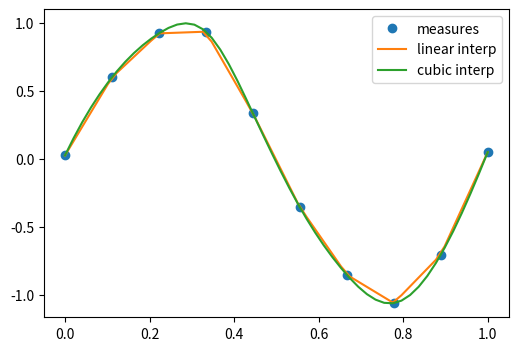

This figure's Python source: (Note: this script raises an exception after producing the figure.)
import numpy as np
import matplotlib.pyplot as plt

%matplotlib inline
#plt.style.use('ggplot')
%precision 4
#np.set_printoptions(suppress=True)

# the actual measurements
measured_time = np.linspace(0, 1, 10)
noise = (np.random.random(10)*2 - 1) * 1e-1
measures = np.sin(2 * np.pi * measured_time) + noise


from scipy.interpolate import interp1d
# linear interpolation
linear_interp = interp1d(measured_time, measures)


# cubic interpolation
cubic_interp = interp1d(measured_time, measures, kind='cubic')


# denser interval to plot the interpolating function
interpolation_time = np.linspace(0, 1, 50)

plt.figure(figsize=(6, 4))
plt.plot(measured_time, measures, 'o', ms=6, label='measures')

linear_results = linear_interp(interpolation_time)
plt.plot(interpolation_time, linear_results, label='linear interp')

cubic_results = cubic_interp(interpolation_time)
plt.plot(interpolation_time, cubic_results, label='cubic interp')
plt.legend()


# checking the punctual results
x=1/4.
print ("sin(x):",np.sin(2 * np.pi * x), 
       "linear prediction:",linear_interp(x),
       "cubic prediction:", cubic_interp(x))



from scipy import optimize

from IPython.display import Image
Image("xkcd_curve_fitting.png")

x_data = np.linspace(-5, 5, num=50)
y_data = 2.9 * np.sin(1.5 * x_data) + np.random.normal(size=50)

import matplotlib.pyplot as plt
plt.figure(figsize=(6, 4))
plt.scatter(x_data, y_data)

def f(x, A, nu):
    return A * np.sin(nu * x)

# fit by means of curve_fit
# p0 are the guessed values for the parameters
params, params_covariance = optimize.curve_fit(f, x_data, y_data, p0=[2, 2])
print(params)
print (params_covariance)

# get the full output
#optimize.curve_fit(f, x_data, y_data, p0=[2, 2], full_output=True)

plt.scatter(x_data, y_data, label='Data')
plt.plot(x_data, f(x_data, params[0], params[1]),
         label='Fitted function')

plt.legend(loc='best')

def f(x):
    return x**3-3*x+1

x = np.linspace(-3,3,100)
plt.axhline(0)
plt.plot(x, f(x),'r-');

from scipy.optimize import brentq
brentq(f, -3, 0), brentq(f, 0, 1), brentq(f, 1,3)

from scipy.optimize import newton
newton(f, -3), newton(f, 0), newton(f, 3)

from scipy.optimize import root, fsolve

def f(x):
    return [x[1] - 3*x[0]*(x[0]+1)*(x[0]-1),
            .25*x[0]**2 + x[1]**2 - 1]

solutions = root(f, (0.5, 0.5))
print (solutions)

print (f(solutions.x))

def f(x):
    return x**4 + 3*(x-2)**3 - 15*(x)**2 + 1

x = np.linspace(-8, 5, 100)
plt.plot(x, f(x));

optimize.minimize_scalar(f, method='Brent')


optimize.minimize_scalar(f, method='bounded', bounds=[0, 6])


def f(x, offset):
    return -np.sinc(x-offset)

x = np.linspace(-20, 20, 100)
plt.plot(x, f(x, 5));

# note how additional function arguments are passed in
solution = optimize.minimize_scalar(f, args=(5,))
solution

plt.plot(x, f(x, 5))
plt.axvline(solution.x,color='b')

lower = np.random.uniform(-20, 20, 100)
upper = lower + 1
solutions = [optimize.minimize_scalar(f, args=(5,), bracket=(l, u)) for (l, u) in zip(lower, upper)]

idx = np.argmin([solution.fun for solution in solutions])
solution = solutions[idx]

plt.plot(x, f(x, 5))
plt.axvline(solution.x, color='b');

from scipy.optimize import basinhopping

x0 = 0
solution = basinhopping(f, x0, stepsize=1, minimizer_kwargs={'args': (5,)})
solution

plt.plot(x, f(x, 5))
plt.axvline(solution.x, color='b');

# Sample from a normal distribution using numpy's random number generator
samples = np.random.normal(size=10000)

# Compute a histogram of the sample
bins = np.linspace(-5, 5, 60)

# Compute the PDF on the bin centers from scipy distribution object
from scipy import stats
bin_centers = 0.5*(bins[1:] + bins[:-1])
pdf = stats.norm.pdf(bin_centers)

from matplotlib import pyplot as plt
plt.figure(figsize=(6, 4))
_,_,_ = plt.hist(samples, bins, label="Histogram of samples", density=True)
plt.plot(bin_centers, pdf, label="PDF")
plt.legend()

mean, std = stats.norm.fit(samples)
print (mean, std)  

# Generates 2 sets of observations
samples1 = np.random.normal(0, size=100)
samples2 = np.random.normal(0.1, size=100)

# Compute a histogram of the sample
bins = np.linspace(-4, 4, 30)
histogram1, bins = np.histogram(samples1, bins=bins, density=True)
histogram2, bins = np.histogram(samples2, bins=bins, density=True)

plt.figure(figsize=(6, 4))
plt.hist(samples1, bins=bins, density=True, label="Samples 1")
plt.hist(samples2, bins=bins, density=True, label="Samples 2")
plt.legend(loc='best')

stats.ttest_ind(samples1, samples2)

# most of the test statistics are available 
stats.chisquare(samples1,samples2)

from scipy.integrate import quad, quadrature
res, err = quad(np.sin, 0, np.pi/2)

# An alternative is the gaussian quadrature
#res, err = quadrature(np.sin, 0, np.pi/2)

print (res, err)
print (np.allclose(res, 1))   # res is the result, is should be close to 1

print (np.allclose(err, 1 - res))  # err is an estimate of the err

from scipy.integrate import nquad
func = lambda x0,x1,x2,x3 : x0**2 + x1*x2 - x3**3 + np.sin(x0) + (
                                1 if (x0-.2*x3-.5-.25*x1>0) else 0)
points = [[lambda x1,x2,x3 : 0.2*x3 + 0.5 + 0.25*x1], [], [], []]
def opts0(*args, **kwargs):
    return {'points':[0.2*args[2] + 0.5 + 0.25*args[0]]} 

result, abserr, out = nquad(func, [[0,1], [-1,1], [.13,.8], [-.15,1]], opts=[opts0,{},{},{}], full_output=True)

print (result, abserr)
print (out)

def calc_derivative(ypos, time):
    return -2 * ypos

from scipy.integrate import odeint
time_vec = np.linspace(0, 4, 40)
y = odeint(calc_derivative, y0=1, t=time_vec)


plt.figure(figsize=(4, 3))
plt.plot(time_vec, y)
plt.xlabel('t: Time')
plt.ylabel('y: Position')
plt.tight_layout()

mass = 0.5  # kg
kspring = 4  # N/m
cviscous = 0.4  # N s/m

# and thus
eps = cviscous / (2 * mass * np.sqrt(kspring/mass))
omega = np.sqrt(kspring / mass)

def calc_derivative(yvec, time, eps, omega):
    return (yvec[1], -eps * omega * yvec[1] - omega **2 * yvec[0])

time_vec = np.linspace(0, 10, 100)
yinit = (1, 0)
yarr = odeint(calc_derivative, yinit, time_vec, args=(eps, omega))

plt.figure(figsize=(4, 3))
plt.plot(time_vec, yarr[:, 0], label='y')
plt.plot(time_vec, yarr[:, 1], label="y'")
plt.legend(loc='best')

import numpy as np
from scipy import fftpack
from matplotlib import pyplot as plt

# Seed the random number generator
np.random.seed(1234)

time_step = 0.02
period = 5.

time_vec = np.arange(0, 20, time_step)
sig = (np.sin(2 * np.pi / period * time_vec)
       + 0.5 * np.random.randn(time_vec.size))

plt.figure(figsize=(6, 5))
plt.plot(time_vec, sig, label='Original signal')


# The FFT of the signal
sig_fft = fftpack.fft(sig)

# And the power (sig_fft is of complex dtype)
power = np.abs(sig_fft)

# The corresponding frequencies
sample_freq = fftpack.fftfreq(sig.size, d=time_step)

# Plot the FFT power
plt.figure(figsize=(6, 5))
plt.plot(sample_freq, power)
plt.xlabel('Frequency [Hz]')
plt.ylabel('plower')

# Find the peak frequency: we can focus on only the positive frequencies
pos_mask = np.where(sample_freq > 0)
freqs = sample_freq[pos_mask]
peak_freq = freqs[power[pos_mask].argmax()]

# Check that it does indeed correspond to the frequency that we generate
# the signal with
print (np.allclose(peak_freq, 1./period))

# An inner plot to show the peak frequency
axes = plt.axes([0.55, 0.3, 0.3, 0.5])
plt.title('Peak frequency')
plt.plot(freqs[:8], power[:8])
plt.setp(axes, yticks=[])

# scipy.signal.find_peaks_cwt can also be used for more advanced
# peak detection

high_freq_fft = sig_fft.copy()
high_freq_fft[np.abs(sample_freq) > peak_freq] = 0
filtered_sig = fftpack.ifft(high_freq_fft)

plt.figure(figsize=(6, 5))
plt.plot(time_vec, sig, label='Original signal')
plt.plot(time_vec, filtered_sig, linewidth=3, label='Filtered signal')
plt.xlabel('Time [s]')
plt.ylabel('Amplitude')

plt.legend(loc='best')


